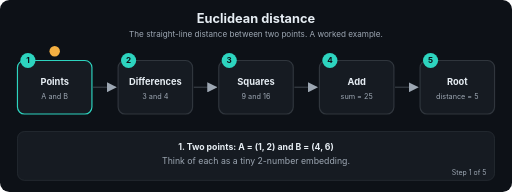
t = 0.00 s
t = 1.69 s: frame unchanged from t = 0.00 s, image omitted
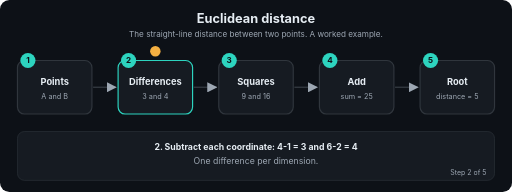
t = 3.24 s
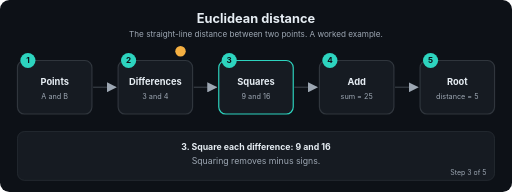
t = 5.01 s
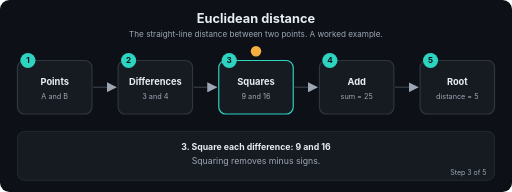
t = 6.71 s
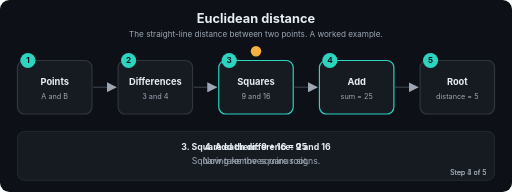
t = 7.20 s

The animated SVG that drew these frames (rendered in a browser with its animation timeline set to each time). Animation: 22 SMIL elements (animate=22); frames cover the first 7.20 s, repeats indefinitely.

<svg xmlns="http://www.w3.org/2000/svg" viewBox="0 0 880 330" width="880" height="330" role="img" aria-labelledby="t d" font-family="-apple-system,Segoe UI,Helvetica,Arial,sans-serif">
<title id="t">Euclidean distance</title>
<desc id="d">The straight-line distance between two points. A worked example.</desc>
<defs><marker id="ah" viewBox="0 0 10 10" refX="9" refY="5" markerWidth="7" markerHeight="7" orient="auto"><path d="M0,0 L10,5 L0,10 z" fill="#9DA7B3"/></marker></defs>
<rect width="880" height="330" rx="16" fill="#0D1117"/>
<text x="440.0" y="40" font-size="22" fill="#E6EDF3" font-weight="700" text-anchor="middle">Euclidean distance</text>
<text x="440.0" y="64" font-size="14" fill="#9DA7B3" font-weight="400" text-anchor="middle">The straight-line distance between two points. A worked example.</text>
<line x1="160" y1="150" x2="199" y2="150" stroke="#30363D" stroke-width="2.5" marker-end="url(#ah)"/>
<line x1="333" y1="150" x2="372" y2="150" stroke="#30363D" stroke-width="2.5" marker-end="url(#ah)"/>
<line x1="506" y1="150" x2="545" y2="150" stroke="#30363D" stroke-width="2.5" marker-end="url(#ah)"/>
<line x1="679" y1="150" x2="718" y2="150" stroke="#30363D" stroke-width="2.5" marker-end="url(#ah)"/>
<rect x="30" y="104" width="128" height="92" rx="12" fill="#161B22" stroke="#30363D" stroke-width="2"><animate attributeName="stroke" dur="12.0s" repeatCount="indefinite" keyTimes="0;0.2;0.212;1" values="#2DD4BF;#2DD4BF;#30363D;#30363D"/></rect>
<circle cx="48" cy="104" r="13" fill="#2DD4BF"/><text x="48" y="109" font-size="14" fill="#0D1117" font-weight="700" text-anchor="middle">1</text>
<text x="94" y="146" font-size="16" fill="#E6EDF3" font-weight="700" text-anchor="middle">Points</text>
<text x="94" y="170" font-size="12.5" fill="#9DA7B3" font-weight="400" text-anchor="middle">A and B</text>
<rect x="203" y="104" width="128" height="92" rx="12" fill="#161B22" stroke="#30363D" stroke-width="2"><animate attributeName="stroke" dur="12.0s" repeatCount="indefinite" keyTimes="0;0.188;0.2;0.4;0.412;1" values="#30363D;#30363D;#2DD4BF;#2DD4BF;#30363D;#30363D"/></rect>
<circle cx="221" cy="104" r="13" fill="#2DD4BF"/><text x="221" y="109" font-size="14" fill="#0D1117" font-weight="700" text-anchor="middle">2</text>
<text x="267" y="146" font-size="16" fill="#E6EDF3" font-weight="700" text-anchor="middle">Differences</text>
<text x="267" y="170" font-size="12.5" fill="#9DA7B3" font-weight="400" text-anchor="middle">3 and 4</text>
<rect x="376" y="104" width="128" height="92" rx="12" fill="#161B22" stroke="#30363D" stroke-width="2"><animate attributeName="stroke" dur="12.0s" repeatCount="indefinite" keyTimes="0;0.388;0.4;0.6;0.612;1" values="#30363D;#30363D;#2DD4BF;#2DD4BF;#30363D;#30363D"/></rect>
<circle cx="394" cy="104" r="13" fill="#2DD4BF"/><text x="394" y="109" font-size="14" fill="#0D1117" font-weight="700" text-anchor="middle">3</text>
<text x="440" y="146" font-size="16" fill="#E6EDF3" font-weight="700" text-anchor="middle">Squares</text>
<text x="440" y="170" font-size="12.5" fill="#9DA7B3" font-weight="400" text-anchor="middle">9 and 16</text>
<rect x="549" y="104" width="128" height="92" rx="12" fill="#161B22" stroke="#30363D" stroke-width="2"><animate attributeName="stroke" dur="12.0s" repeatCount="indefinite" keyTimes="0;0.588;0.6;0.8;0.812;1" values="#30363D;#30363D;#2DD4BF;#2DD4BF;#30363D;#30363D"/></rect>
<circle cx="567" cy="104" r="13" fill="#2DD4BF"/><text x="567" y="109" font-size="14" fill="#0D1117" font-weight="700" text-anchor="middle">4</text>
<text x="613" y="146" font-size="16" fill="#E6EDF3" font-weight="700" text-anchor="middle">Add</text>
<text x="613" y="170" font-size="12.5" fill="#9DA7B3" font-weight="400" text-anchor="middle">sum = 25</text>
<rect x="722" y="104" width="128" height="92" rx="12" fill="#161B22" stroke="#30363D" stroke-width="2"><animate attributeName="stroke" dur="12.0s" repeatCount="indefinite" keyTimes="0;0.788;0.8;1.0" values="#30363D;#30363D;#2DD4BF;#2DD4BF"/></rect>
<circle cx="740" cy="104" r="13" fill="#2DD4BF"/><text x="740" y="109" font-size="14" fill="#0D1117" font-weight="700" text-anchor="middle">5</text>
<text x="786" y="146" font-size="16" fill="#E6EDF3" font-weight="700" text-anchor="middle">Root</text>
<text x="786" y="170" font-size="12.5" fill="#9DA7B3" font-weight="400" text-anchor="middle">distance = 5</text>
<circle r="9" fill="#F5B042" cx="94" cy="88"><animate attributeName="cx" dur="12.0s" repeatCount="indefinite" keyTimes="0.0;0.01;0.2;0.27;0.4;0.47;0.6;0.67;0.8;0.87;1.0" values="94;94;94;267;267;440;440;613;613;786;786"/><animate attributeName="cy" dur="12.0s" repeatCount="indefinite" keyTimes="0.0;0.01;0.2;0.27;0.4;0.47;0.6;0.67;0.8;0.87;1.0" values="88;88;88;88;88;88;88;88;88;88;88"/></circle>
<rect x="30" y="226" width="820" height="84" rx="12" fill="#161B22" stroke="#30363D"/>
<text x="440.0" y="258" font-size="15" fill="#E6EDF3" font-weight="700" text-anchor="middle" opacity="0">1. Two points: A = (1, 2) and B = (4, 6)<animate attributeName="opacity" dur="12.0s" repeatCount="indefinite" keyTimes="0;0.2;0.212;1" values="1;1;0;0"/></text>
<text x="440.0" y="282" font-size="15" fill="#9DA7B3" font-weight="400" text-anchor="middle" opacity="0">Think of each as a tiny 2-number embedding.<animate attributeName="opacity" dur="12.0s" repeatCount="indefinite" keyTimes="0;0.2;0.212;1" values="1;1;0;0"/></text>
<text x="836" y="300" font-size="12" fill="#9DA7B3" text-anchor="end" opacity="0">Step 1 of 5<animate attributeName="opacity" dur="12.0s" repeatCount="indefinite" keyTimes="0;0.2;0.212;1" values="1;1;0;0"/></text>
<text x="440.0" y="258" font-size="15" fill="#E6EDF3" font-weight="700" text-anchor="middle" opacity="0">2. Subtract each coordinate: 4-1 = 3 and 6-2 = 4<animate attributeName="opacity" dur="12.0s" repeatCount="indefinite" keyTimes="0;0.188;0.2;0.4;0.412;1" values="0;0;1;1;0;0"/></text>
<text x="440.0" y="282" font-size="15" fill="#9DA7B3" font-weight="400" text-anchor="middle" opacity="0">One difference per dimension.<animate attributeName="opacity" dur="12.0s" repeatCount="indefinite" keyTimes="0;0.188;0.2;0.4;0.412;1" values="0;0;1;1;0;0"/></text>
<text x="836" y="300" font-size="12" fill="#9DA7B3" text-anchor="end" opacity="0">Step 2 of 5<animate attributeName="opacity" dur="12.0s" repeatCount="indefinite" keyTimes="0;0.188;0.2;0.4;0.412;1" values="0;0;1;1;0;0"/></text>
<text x="440.0" y="258" font-size="15" fill="#E6EDF3" font-weight="700" text-anchor="middle" opacity="0">3. Square each difference: 9 and 16<animate attributeName="opacity" dur="12.0s" repeatCount="indefinite" keyTimes="0;0.388;0.4;0.6;0.612;1" values="0;0;1;1;0;0"/></text>
<text x="440.0" y="282" font-size="15" fill="#9DA7B3" font-weight="400" text-anchor="middle" opacity="0">Squaring removes minus signs.<animate attributeName="opacity" dur="12.0s" repeatCount="indefinite" keyTimes="0;0.388;0.4;0.6;0.612;1" values="0;0;1;1;0;0"/></text>
<text x="836" y="300" font-size="12" fill="#9DA7B3" text-anchor="end" opacity="0">Step 3 of 5<animate attributeName="opacity" dur="12.0s" repeatCount="indefinite" keyTimes="0;0.388;0.4;0.6;0.612;1" values="0;0;1;1;0;0"/></text>
<text x="440.0" y="258" font-size="15" fill="#E6EDF3" font-weight="700" text-anchor="middle" opacity="0">4. Add them: 9 + 16 = 25<animate attributeName="opacity" dur="12.0s" repeatCount="indefinite" keyTimes="0;0.588;0.6;0.8;0.812;1" values="0;0;1;1;0;0"/></text>
<text x="440.0" y="282" font-size="15" fill="#9DA7B3" font-weight="400" text-anchor="middle" opacity="0">Now take the square root.<animate attributeName="opacity" dur="12.0s" repeatCount="indefinite" keyTimes="0;0.588;0.6;0.8;0.812;1" values="0;0;1;1;0;0"/></text>
<text x="836" y="300" font-size="12" fill="#9DA7B3" text-anchor="end" opacity="0">Step 4 of 5<animate attributeName="opacity" dur="12.0s" repeatCount="indefinite" keyTimes="0;0.588;0.6;0.8;0.812;1" values="0;0;1;1;0;0"/></text>
<text x="440.0" y="258" font-size="15" fill="#E6EDF3" font-weight="700" text-anchor="middle" opacity="0">5. Square root of 25 is 5<animate attributeName="opacity" dur="12.0s" repeatCount="indefinite" keyTimes="0;0.788;0.8;1.0" values="0;0;1;1"/></text>
<text x="440.0" y="282" font-size="15" fill="#9DA7B3" font-weight="400" text-anchor="middle" opacity="0">Smaller means more similar. 0 means identical.<animate attributeName="opacity" dur="12.0s" repeatCount="indefinite" keyTimes="0;0.788;0.8;1.0" values="0;0;1;1"/></text>
<text x="836" y="300" font-size="12" fill="#9DA7B3" text-anchor="end" opacity="0">Step 5 of 5<animate attributeName="opacity" dur="12.0s" repeatCount="indefinite" keyTimes="0;0.788;0.8;1.0" values="0;0;1;1"/></text>
</svg>
